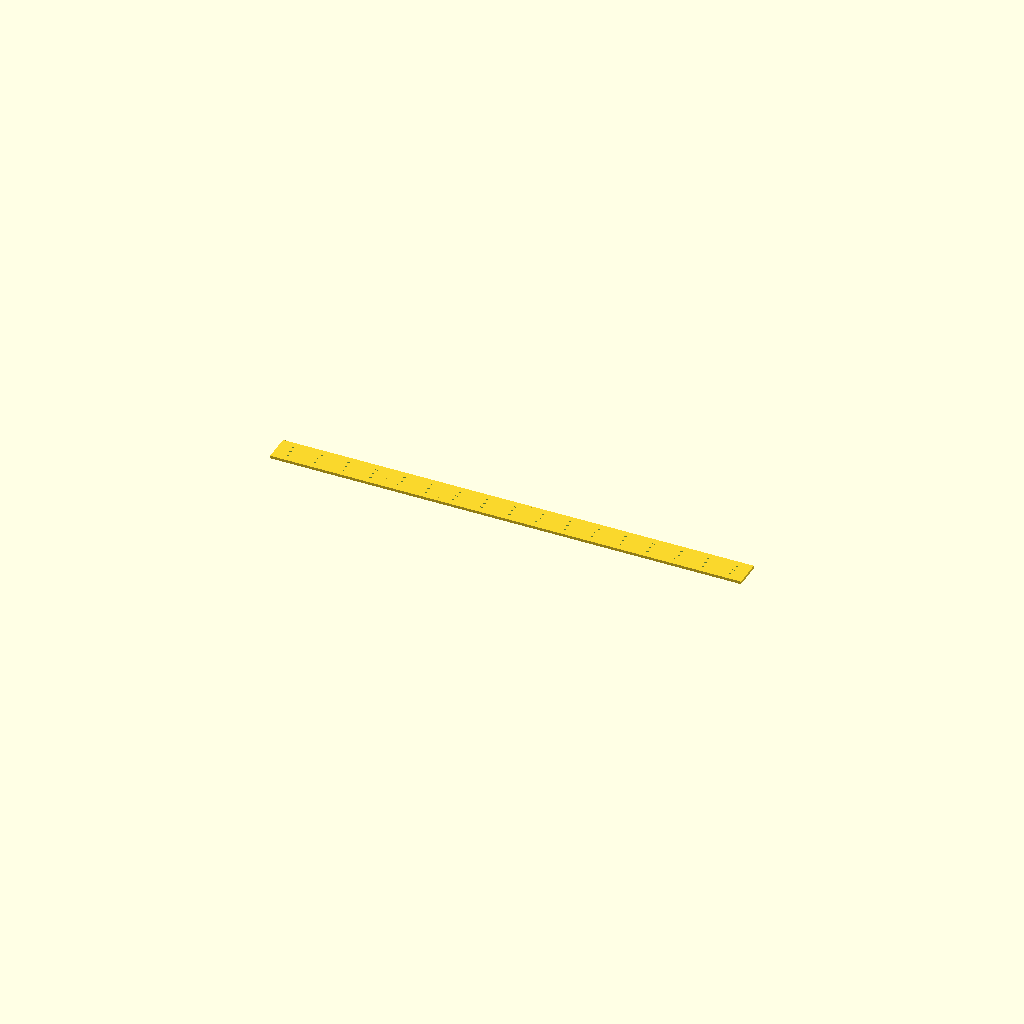
Cell 1 — every parameter at its default value.
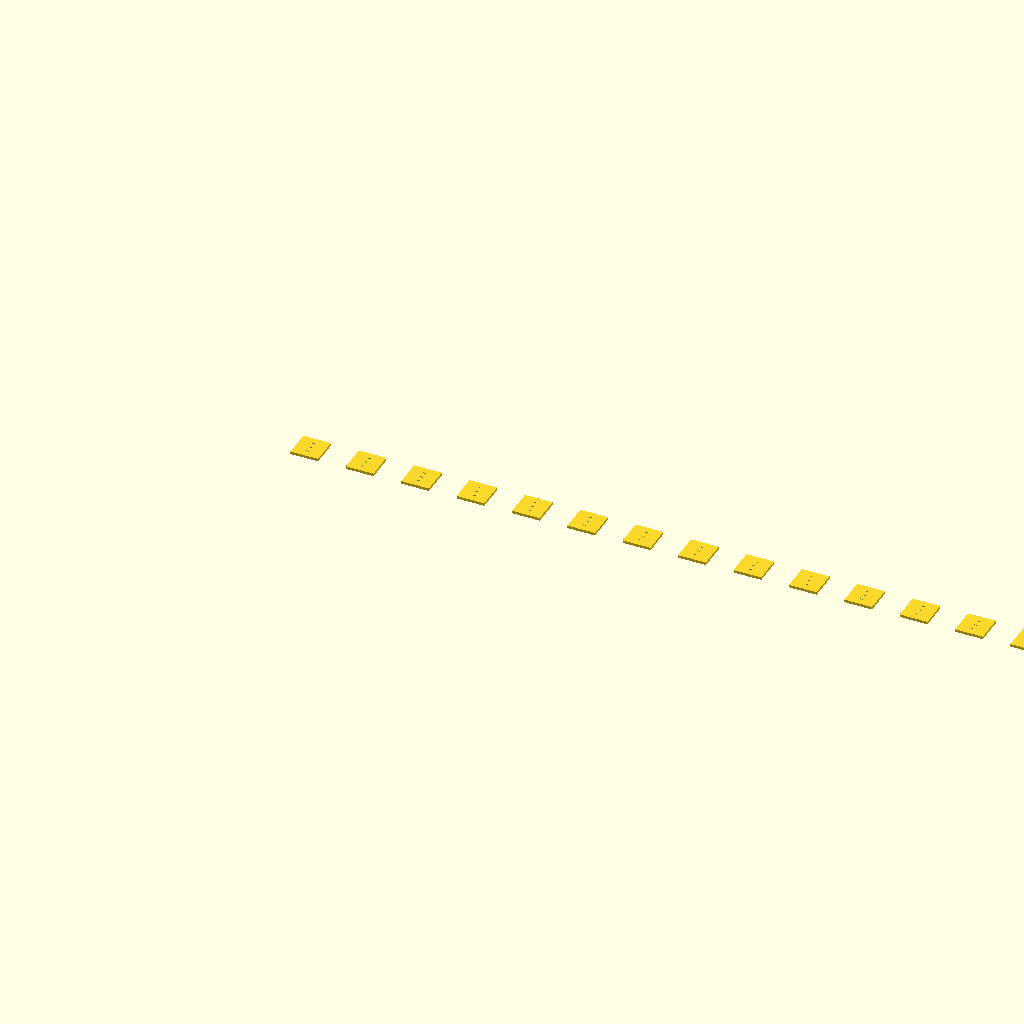
Cell 2: segment_width = 40 (everything else at default).
One fixed orthographic camera (rotation 55°, 0°, 25°; colour scheme Cornfield) for every cell.
Source of the model, switch_gamepad/3d/plate_approach/bottom_plate.scad:
include <bottom_segment.scad>

segment_width = 20;

module bottom_plate() {
    translate([segment_width/2, segment_width/2, 0])
    union() {
        for (i = [0: 1: 16]) {
            translate([i * segment_width, 0, 0])
            bottom_segment();
        }
    }
    
}

bottom_plate();
Parameter table extracted from the source (name, type, default, range or options):
segment_width: number, default 20
